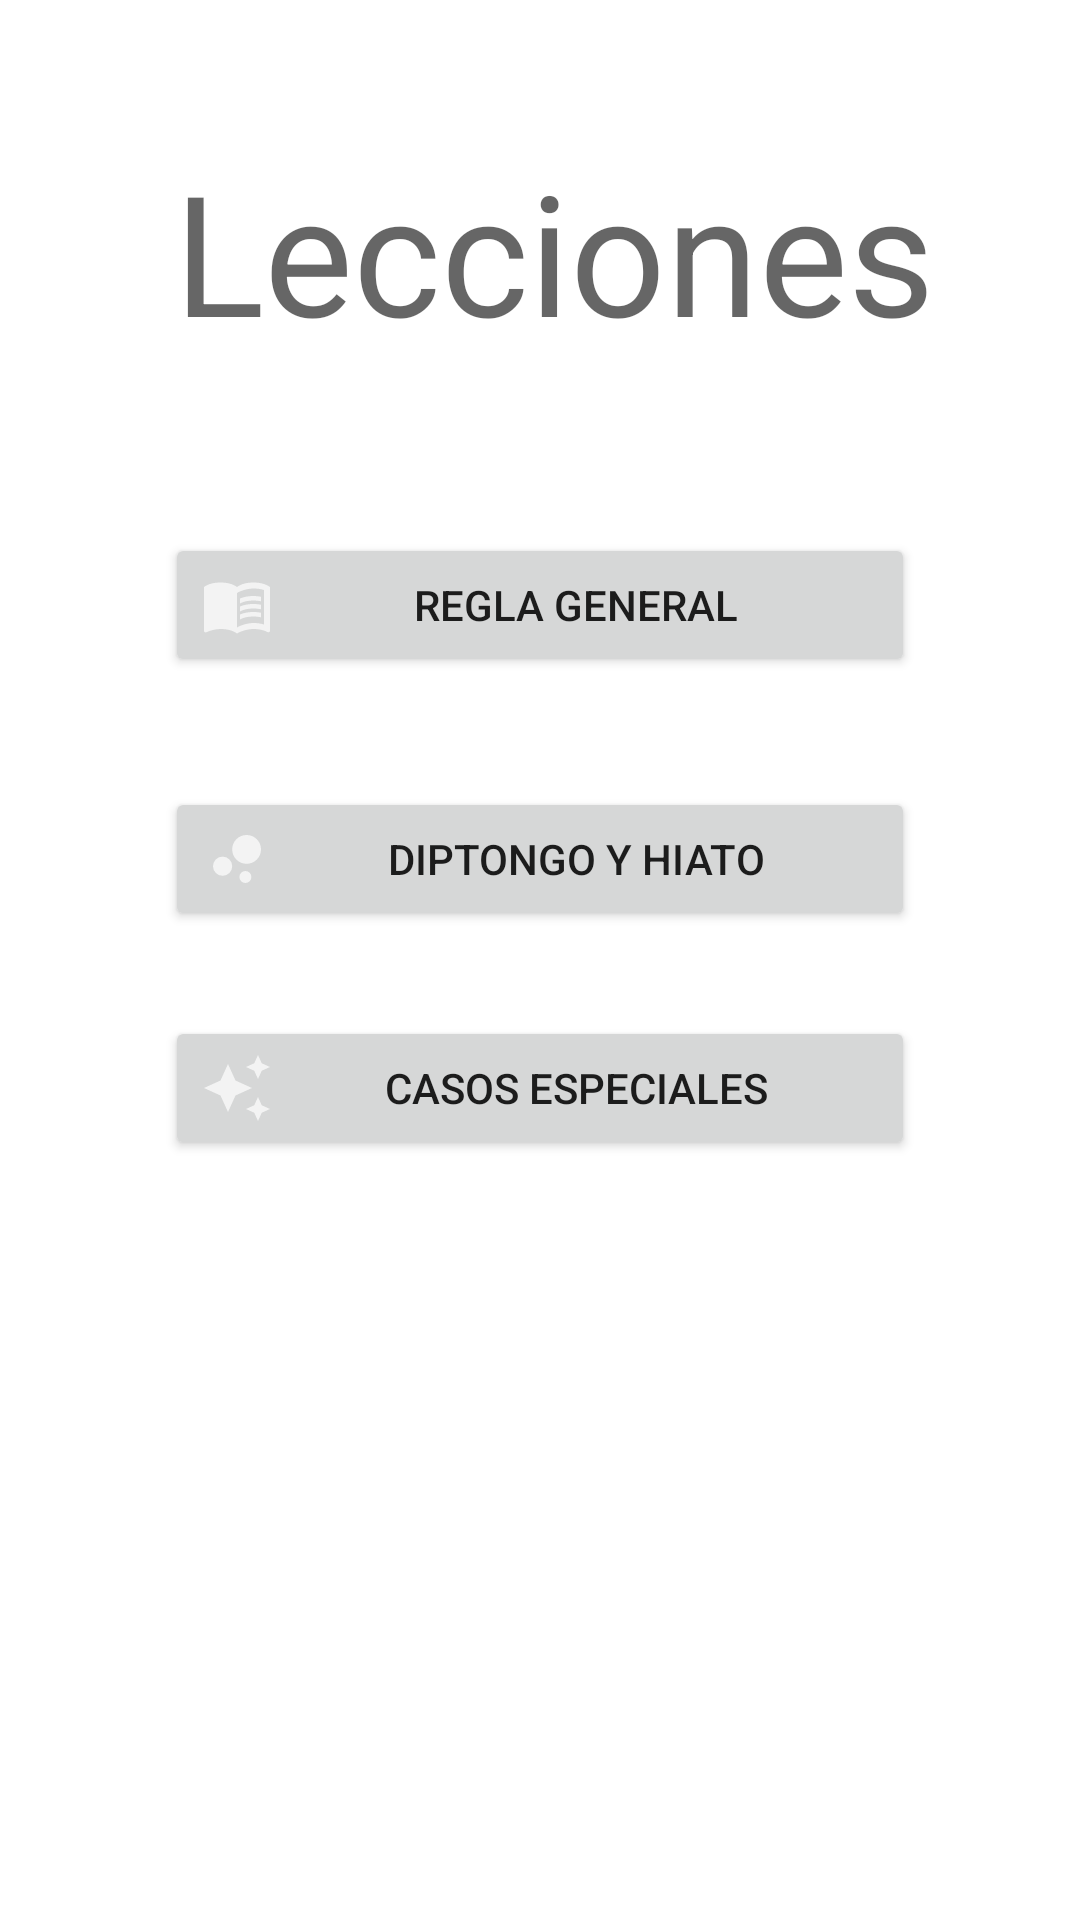

Write the Android layout XML for this screen, with the resource values it uses.
<!-- AndroidManifest.xml: application theme Theme.Tilde_alfa -->
<!-- res/layout/fragment_lecciones.xml -->
<?xml version="1.0" encoding="utf-8"?>
<androidx.constraintlayout.widget.ConstraintLayout xmlns:android="http://schemas.android.com/apk/res/android"
    xmlns:app="http://schemas.android.com/apk/res-auto"
    xmlns:tools="http://schemas.android.com/tools"
    android:id="@+id/frameLayout"
    android:layout_width="match_parent"
    android:layout_height="match_parent"
    tools:context=".menuFragments.leccionesFrag">

    <TextView
        android:id="@+id/tvTitulo_lecciones"
        android:layout_width="wrap_content"
        android:layout_height="wrap_content"
        android:gravity="center"
        android:text="Lecciones"
        android:textAppearance="@style/TextAppearance.AppCompat.Display3"
        app:layout_constraintBottom_toBottomOf="parent"
        app:layout_constraintEnd_toEndOf="parent"
        app:layout_constraintHorizontal_bias="0.547"
        app:layout_constraintStart_toStartOf="parent"
        app:layout_constraintTop_toTopOf="parent"
        app:layout_constraintVertical_bias="0.082" />

    <Button
        android:id="@+id/buttonReglaGeneral"
        android:layout_width="250dp"
        android:layout_height="wrap_content"
        android:text="@string/button_regla_general"
        android:drawableLeft="@drawable/ic_reggen"
        app:layout_constraintBottom_toBottomOf="parent"
        app:layout_constraintEnd_toEndOf="parent"
        app:layout_constraintStart_toStartOf="parent"
        app:layout_constraintTop_toTopOf="parent"
        app:layout_constraintVertical_bias="@fraction/button_lessons_main_vertical_offset" />

    <Button
        android:id="@+id/buttonDiptongoHiato"
        android:layout_width="250dp"
        android:layout_height="wrap_content"
        android:text="@string/button_diptongo_hiato"
        android:drawableLeft="@drawable/ic_diptongo"
        app:layout_constraintBottom_toBottomOf="parent"
        app:layout_constraintEnd_toEndOf="parent"
        app:layout_constraintStart_toStartOf="parent"
        app:layout_constraintTop_toBottomOf="@+id/buttonReglaGeneral"
        app:layout_constraintVertical_bias="@fraction/button_lessons_vertical_offset" />

    <Button
        android:id="@+id/buttonCasosEspeciales"
        android:layout_width="250dp"
        android:layout_height="wrap_content"
        android:drawableLeft="@drawable/ic_sparks"
        android:text="@string/button_casos_especiales"
        app:layout_constraintBottom_toBottomOf="parent"
        app:layout_constraintEnd_toEndOf="parent"
        app:layout_constraintStart_toStartOf="parent"
        app:layout_constraintTop_toBottomOf="@+id/buttonDiptongoHiato"
        app:layout_constraintVertical_bias="@fraction/button_lessons_vertical_offset" />

</androidx.constraintlayout.widget.ConstraintLayout>
<!-- resources referenced by this layout -->
<resources>
  <!-- drawable ic_diptongo (drawable-anydpi) -->
  <vector xmlns:android="http://schemas.android.com/apk/res/android"
      android:width="24dp"
      android:height="24dp"
      android:viewportWidth="24"
      android:viewportHeight="24"
      android:tint="#ffffff"
      android:alpha="0.7">
    <path
        android:fillColor="@android:color/white"
        android:pathData="M7.2,14.4m-3.2,0a3.2,3.2 0,1 1,6.4 0a3.2,3.2 0,1 1,-6.4 0"/>
    <path
        android:fillColor="@android:color/white"
        android:pathData="M14.8,18m-2,0a2,2 0,1 1,4 0a2,2 0,1 1,-4 0"/>
    <path
        android:fillColor="@android:color/white"
        android:pathData="M15.2,8.8m-4.8,0a4.8,4.8 0,1 1,9.6 0a4.8,4.8 0,1 1,-9.6 0"/>
  </vector>
  <!-- drawable ic_reggen (drawable-anydpi) -->
  <vector xmlns:android="http://schemas.android.com/apk/res/android"
      android:width="24dp"
      android:height="24dp"
      android:viewportWidth="24"
      android:viewportHeight="24"
      android:tint="#ffffff"
      android:alpha="0.7"
      android:autoMirrored="true">
    <path
        android:fillColor="@android:color/white"
        android:pathData="M21,5c-1.11,-0.35 -2.33,-0.5 -3.5,-0.5c-1.95,0 -4.05,0.4 -5.5,1.5c-1.45,-1.1 -3.55,-1.5 -5.5,-1.5S2.45,4.9 1,6v14.65c0,0.25 0.25,0.5 0.5,0.5c0.1,0 0.15,-0.05 0.25,-0.05C3.1,20.45 5.05,20 6.5,20c1.95,0 4.05,0.4 5.5,1.5c1.35,-0.85 3.8,-1.5 5.5,-1.5c1.65,0 3.35,0.3 4.75,1.05c0.1,0.05 0.15,0.05 0.25,0.05c0.25,0 0.5,-0.25 0.5,-0.5V6C22.4,5.55 21.75,5.25 21,5zM21,18.5c-1.1,-0.35 -2.3,-0.5 -3.5,-0.5c-1.7,0 -4.15,0.65 -5.5,1.5V8c1.35,-0.85 3.8,-1.5 5.5,-1.5c1.2,0 2.4,0.15 3.5,0.5V18.5z"/>
    <path
        android:fillColor="@android:color/white"
        android:pathData="M17.5,10.5c0.88,0 1.73,0.09 2.5,0.26V9.24C19.21,9.09 18.36,9 17.5,9c-1.7,0 -3.24,0.29 -4.5,0.83v1.66C14.13,10.85 15.7,10.5 17.5,10.5z"/>
    <path
        android:fillColor="@android:color/white"
        android:pathData="M13,12.49v1.66c1.13,-0.64 2.7,-0.99 4.5,-0.99c0.88,0 1.73,0.09 2.5,0.26V11.9c-0.79,-0.15 -1.64,-0.24 -2.5,-0.24C15.8,11.66 14.26,11.96 13,12.49z"/>
    <path
        android:fillColor="@android:color/white"
        android:pathData="M17.5,14.33c-1.7,0 -3.24,0.29 -4.5,0.83v1.66c1.13,-0.64 2.7,-0.99 4.5,-0.99c0.88,0 1.73,0.09 2.5,0.26v-1.52C19.21,14.41 18.36,14.33 17.5,14.33z"/>
  </vector>
  <!-- drawable ic_sparks (drawable-anydpi) -->
  <vector xmlns:android="http://schemas.android.com/apk/res/android"
      android:width="24dp"
      android:height="24dp"
      android:viewportWidth="24"
      android:viewportHeight="24"
      android:tint="#ffffff"
      android:alpha="0.7">
    <path
        android:fillColor="@android:color/white"
        android:pathData="M19,9l1.25,-2.75L23,5l-2.75,-1.25L19,1l-1.25,2.75L15,5l2.75,1.25L19,9zM11.5,9.5L9,4 6.5,9.5 1,12l5.5,2.5L9,20l2.5,-5.5L17,12l-5.5,-2.5zM19,15l-1.25,2.75L15,19l2.75,1.25L19,23l1.25,-2.75L23,19l-2.75,-1.25L19,15z"/>
  </vector>
  <string name="button_casos_especiales">Casos especiales</string>
  <string name="button_diptongo_hiato">Diptongo y hiato</string>
  <string name="button_regla_general">Regla general</string>
  <style name="Theme.Tilde_alfa" parent="Theme.MaterialComponents.DayNight.DarkActionBar">
          
          <item name="colorPrimary">@color/purple_500</item>
          <item name="colorPrimaryVariant">@color/purple_700</item>
          <item name="colorOnPrimary">@color/white</item>
          
          <item name="colorSecondary">@color/teal_200</item>
          <item name="colorSecondaryVariant">@color/teal_700</item>
          <item name="colorOnSecondary">@color/black</item>
          
          <item name="android:statusBarColor" tools:targetApi="l">?attr/colorPrimaryVariant</item>
          
      </style>
  <color name="purple_500">#0055A6</color>
  <color name="purple_700">#0055A6</color>
  <color name="white">#FFFFFFFF</color>
  <color name="teal_200">#FF03DAC5</color>
  <color name="teal_700">#FF018786</color>
  <color name="black">#FF000000</color>
</resources>
